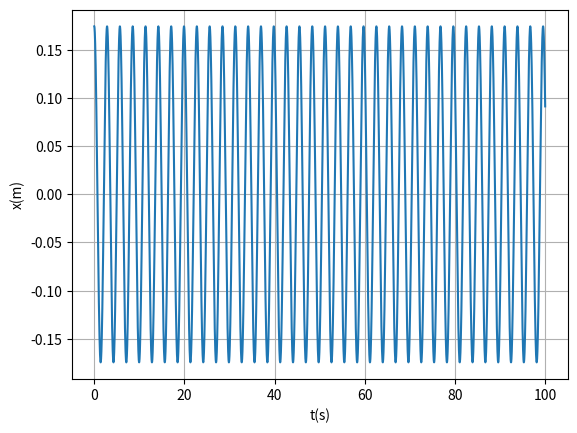

This chart was generated by the following Python code:
import numpy as np
import matplotlib.pyplot as plt

t0 = 0
tf= 100
dt = 0.01
n = int((tf-t0)/dt)
g = 9.8

t = np.linspace(t0, tf, n)

a = np.empty(n)

w = np.empty(n)
w[0] = 0
x = np.empty(n)
x[0] = np.radians(10)

for i in range(n-1):
    a[i] = (-g/2)*np.sin(x[i])
    w[i+1] = w[i] + a[i]*dt
    x[i+1] = x[i] +w[i+1]*dt

maxes = []
tempos = []
for i in range(n-1):
    if x[i-1] < x[i] > x[i+1]:
        maxes.append(x[i])
        tempos.append(t[i])

periodos = []
for i in range(len(tempos)-1):
    periodos.append(tempos[i+1]-tempos[i])

periodo = sum(periodos)/len(periodos)
print(f"Período numérico: {periodo:.3f} s")

plt.plot(t, x)
plt.xlabel("t(s)")
plt.ylabel("x(m)")
plt.grid()
plt.show()